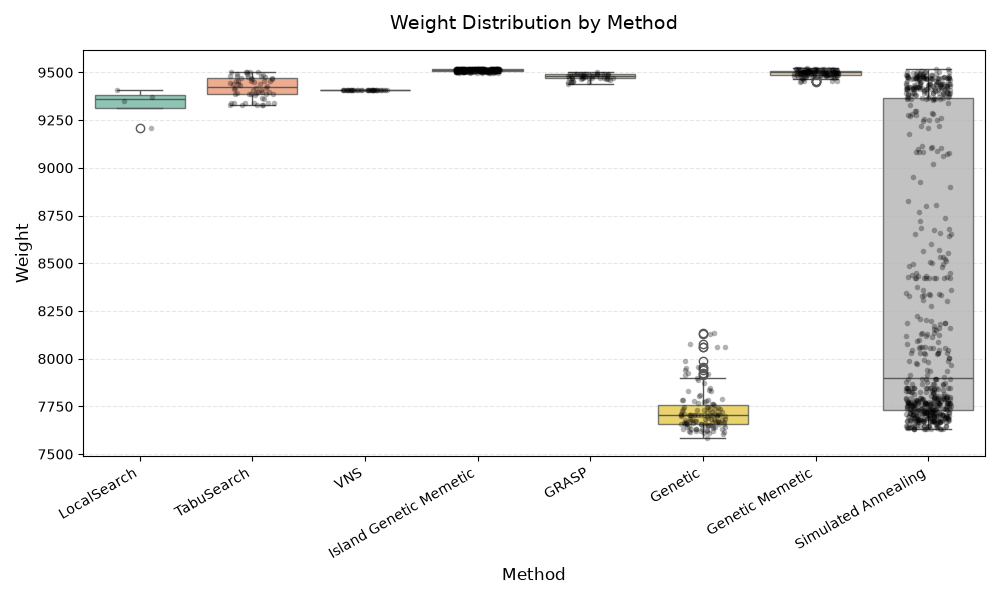

The data file committed next to this chart (first rows):
method, graph, config_idx, config, weight, cut_edges, time_s
LocalSearch, N1000E15000.graph, 1, mode=0, 9207, 9207, 0.003078
LocalSearch, N1000E15000.graph, 2, mode=1;k=2, 9352, 9352, 0.3828
LocalSearch, N1000E15000.graph, 3, mode=1;k=3, 9373, 9373, 16.11
LocalSearch, N1000E15000.graph, 4, mode=2, 9407, 9407, 0.01329
TabuSearch, N1000E15000.graph, 1, max_iterations=1000;tabu_tenure=5;mode=0, 9330, 9330, 0.004079
TabuSearch, N1000E15000.graph, 2, max_iterations=1000;tabu_tenure=5;mode=1, 9340, 9340, 0.004195
TabuSearch, N1000E15000.graph, 3, max_iterations=1000;tabu_tenure=10;mode=…, 9341, 9341, 0.003792
TabuSearch, N1000E15000.graph, 4, max_iterations=1000;tabu_tenure=10;mode=…, 9405, 9405, 0.004230
TabuSearch, N1000E15000.graph, 5, max_iterations=1000;tabu_tenure=15;mode=…, 9387, 9387, 0.003842
TabuSearch, N1000E15000.graph, 6, max_iterations=1000;tabu_tenure=15;mode=…, 9381, 9381, 0.004300
TabuSearch, N1000E15000.graph, 7, max_iterations=1000;tabu_tenure=25;mode=…, 9394, 9394, 0.003804
TabuSearch, N1000E15000.graph, 8, max_iterations=1000;tabu_tenure=25;mode=…, 9396, 9396, 0.004253
TabuSearch, N1000E15000.graph, 9, max_iterations=1000;tabu_tenure=50;mode=…, 9393, 9393, 0.003872
TabuSearch, N1000E15000.graph, 10, max_iterations=1000;tabu_tenure=50;mode=…, 9398, 9398, 0.004231
TabuSearch, N1000E15000.graph, 11, max_iterations=1000;tabu_tenure=100;mode…, 9417, 9417, 0.003965
TabuSearch, N1000E15000.graph, 12, max_iterations=1000;tabu_tenure=100;mode…, 9368, 9368, 0.004305
TabuSearch, N1000E15000.graph, 13, max_iterations=2500;tabu_tenure=5;mode=0, 9330, 9330, 0.006091
TabuSearch, N1000E15000.graph, 14, max_iterations=2500;tabu_tenure=5;mode=1, 9359, 9359, 0.007055
TabuSearch, N1000E15000.graph, 15, max_iterations=2500;tabu_tenure=10;mode=…, 9341, 9341, 0.006124
TabuSearch, N1000E15000.graph, 16, max_iterations=2500;tabu_tenure=10;mode=…, 9415, 9415, 0.007465
TabuSearch, N1000E15000.graph, 17, max_iterations=2500;tabu_tenure=15;mode=…, 9388, 9388, 0.006211
TabuSearch, N1000E15000.graph, 18, max_iterations=2500;tabu_tenure=15;mode=…, 9408, 9408, 0.007311
TabuSearch, N1000E15000.graph, 19, max_iterations=2500;tabu_tenure=25;mode=…, 9429, 9429, 0.006584
TabuSearch, N1000E15000.graph, 20, max_iterations=2500;tabu_tenure=25;mode=…, 9456, 9456, 0.007428
TabuSearch, N1000E15000.graph, 21, max_iterations=2500;tabu_tenure=50;mode=…, 9453, 9453, 0.006675
TabuSearch, N1000E15000.graph, 22, max_iterations=2500;tabu_tenure=50;mode=…, 9437, 9437, 0.007518
TabuSearch, N1000E15000.graph, 23, max_iterations=2500;tabu_tenure=100;mode…, 9471, 9471, 0.006751
TabuSearch, N1000E15000.graph, 24, max_iterations=2500;tabu_tenure=100;mode…, 9463, 9463, 0.007593
TabuSearch, N1000E15000.graph, 25, max_iterations=5000;tabu_tenure=5;mode=0, 9330, 9330, 0.01011
TabuSearch, N1000E15000.graph, 26, max_iterations=5000;tabu_tenure=5;mode=1, 9397, 9397, 0.01211
TabuSearch, N1000E15000.graph, 27, max_iterations=5000;tabu_tenure=10;mode=…, 9341, 9341, 0.01004
TabuSearch, N1000E15000.graph, 28, max_iterations=5000;tabu_tenure=10;mode=…, 9418, 9418, 0.0123
TabuSearch, N1000E15000.graph, 29, max_iterations=5000;tabu_tenure=15;mode=…, 9388, 9388, 0.01027
TabuSearch, N1000E15000.graph, 30, max_iterations=5000;tabu_tenure=15;mode=…, 9451, 9451, 0.01255
TabuSearch, N1000E15000.graph, 31, max_iterations=5000;tabu_tenure=25;mode=…, 9432, 9432, 0.01085
TabuSearch, N1000E15000.graph, 32, max_iterations=5000;tabu_tenure=25;mode=…, 9466, 9466, 0.01274
TabuSearch, N1000E15000.graph, 33, max_iterations=5000;tabu_tenure=50;mode=…, 9481, 9481, 0.01112
TabuSearch, N1000E15000.graph, 34, max_iterations=5000;tabu_tenure=50;mode=…, 9455, 9455, 0.01326
TabuSearch, N1000E15000.graph, 35, max_iterations=5000;tabu_tenure=100;mode…, 9500, 9500, 0.01147
TabuSearch, N1000E15000.graph, 36, max_iterations=5000;tabu_tenure=100;mode…, 9473, 9473, 0.01371
TabuSearch, N1000E15000.graph, 37, max_iterations=10000;tabu_tenure=5;mode=…, 9330, 9330, 0.01916
TabuSearch, N1000E15000.graph, 38, max_iterations=10000;tabu_tenure=5;mode=…, 9416, 9416, 0.02279
TabuSearch, N1000E15000.graph, 39, max_iterations=10000;tabu_tenure=10;mode…, 9341, 9341, 0.01895
TabuSearch, N1000E15000.graph, 40, max_iterations=10000;tabu_tenure=10;mode…, 9437, 9437, 0.02355
TabuSearch, N1000E15000.graph, 41, max_iterations=10000;tabu_tenure=15;mode…, 9388, 9388, 0.01831
TabuSearch, N1000E15000.graph, 42, max_iterations=10000;tabu_tenure=15;mode…, 9476, 9476, 0.02302
TabuSearch, N1000E15000.graph, 43, max_iterations=10000;tabu_tenure=25;mode…, 9440, 9440, 0.01902
TabuSearch, N1000E15000.graph, 44, max_iterations=10000;tabu_tenure=25;mode…, 9485, 9485, 0.02343
TabuSearch, N1000E15000.graph, 45, max_iterations=10000;tabu_tenure=50;mode…, 9481, 9481, 0.0202
TabuSearch, N1000E15000.graph, 46, max_iterations=10000;tabu_tenure=50;mode…, 9469, 9469, 0.02398
TabuSearch, N1000E15000.graph, 47, max_iterations=10000;tabu_tenure=100;mod…, 9500, 9500, 0.02096
TabuSearch, N1000E15000.graph, 48, max_iterations=10000;tabu_tenure=100;mod…, 9493, 9493, 0.02432
TabuSearch, N1000E15000.graph, 49, max_iterations=25000;tabu_tenure=5;mode=…, 9330, 9330, 0.04158
TabuSearch, N1000E15000.graph, 50, max_iterations=25000;tabu_tenure=5;mode=…, 9445, 9445, 0.05217
TabuSearch, N1000E15000.graph, 51, max_iterations=25000;tabu_tenure=10;mode…, 9341, 9341, 0.0421
TabuSearch, N1000E15000.graph, 52, max_iterations=25000;tabu_tenure=10;mode…, 9455, 9455, 0.05316
TabuSearch, N1000E15000.graph, 53, max_iterations=25000;tabu_tenure=15;mode…, 9388, 9388, 0.04226
TabuSearch, N1000E15000.graph, 54, max_iterations=25000;tabu_tenure=15;mode…, 9476, 9476, 0.05365
TabuSearch, N1000E15000.graph, 55, max_iterations=25000;tabu_tenure=25;mode…, 9454, 9454, 0.04389
TabuSearch, N1000E15000.graph, 56, max_iterations=25000;tabu_tenure=25;mode…, 9501, 9501, 0.05498
... 1,234 more rows
